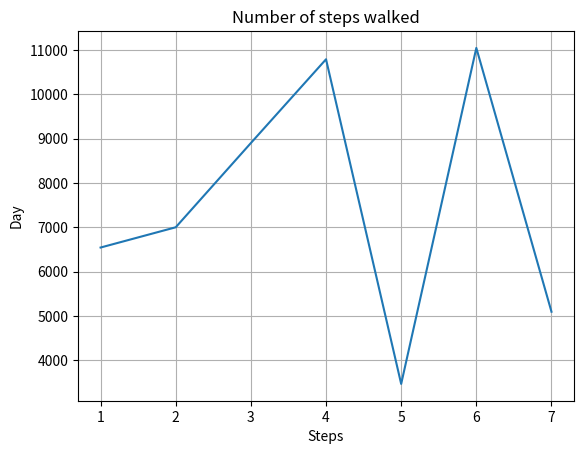

Write the Python code that produced this figure.
import matplotlib.pyplot as plt
steps = [6543, 7000, 8900, 10789, 3467, 11045, 5095]
labels = ['Sun', 'Mon', 'Tue', 'Wed', 'Thu', 'Fri', 'Sat']
num_bars = len(steps)
positions = range(1, num_bars+1)
plt.plot(positions, steps,)
#plt.yticks(positions, labels)
plt.xlabel('Steps')
plt.ylabel('Day')
plt.title('Number of steps walked')
plt.grid()
plt.show()